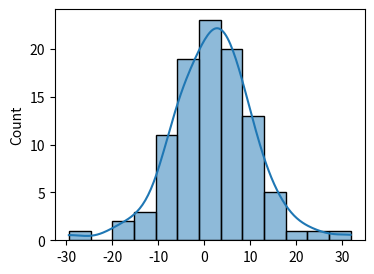
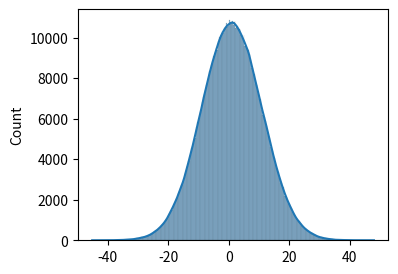
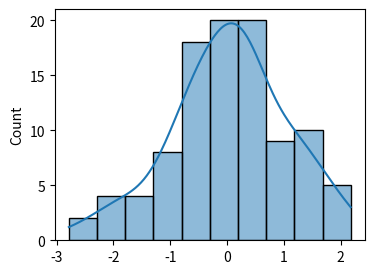
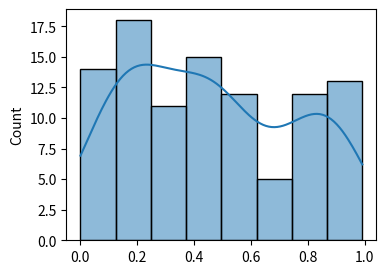

Generate these figures, in order, with matplotlib:
# --------------------------
# np를 별칭으로 사용하여 import
# --------------------------

import numpy as np

# -------------------------------
# 리스트 [1,2,3]을 numpy배열로 생성하고 type 확인
# -------------------------------

mylist = [1,2,3]

arr = np.array(mylist)
print(arr)
print(type(arr))

# -------------------------------
# 튜플 (1,2,3)을 numpy배열로 생성하고 type 확인
# -------------------------------

mytuple = (1,2,3)

arr = np.array(mytuple)
print(arr)
print(type(arr))

# -------------------------------
# 중첩리스트를 사용하여 2차원 배열 생성
# -------------------------------

list_2d = [[1,2,3], [4,5,6]]

arr_2d = np.array(list_2d)
print(arr_2d)

# -------------------------------
# 중첩리스트를 사용하여 3차원 배열 생성
# -------------------------------

list_3d = [[[1,2,3], [4,5,6]],
           [[1,2,3], [4,5,6]]]

arr_3d = np.array(list_3d)
print(arr_3d)

# -------------------------------
# 0부터 10 미만 정수 배열 생성
# [0 1 2 3 4 5 6 7 8 9]
# -------------------------------

np.arange(10)

# -------------------------------
# 1부터 11 미만 정수 배열 생성
# [ 1  2  3  4  5  6  7  8  9 10]
# -------------------------------

np.arange(1, 11)

# -------------------------------
# 1부터 10 미만 홀수 배열 생성
# [1 3 5 7 9]
# -------------------------------

np.arange(1, 10, 2)

# -------------------------------
# 0부터 1 미만 0.1 간격 배열 생성
# [0.  0.1 0.2 0.3 0.4 0.5 0.6 0.7 0.8 0.9]
# -------------------------------

np.arange(0, 1, 0.1)

# -------------------------------
# 10개의 0으로 초기화된 배열 생성
# -------------------------------

np.zeros(10)

# -------------------------------
# 0으로 초기화된 2행 3열의 배열 생성
# -------------------------------

np.zeros((2,3))

# -------------------------------
# 10개의 1로 초기화 된 배열 생성
# -------------------------------

np.ones(10)

# -------------------------------
# 1로 초기화된 2행 3열의 배열 생성
# [[1. 1. 1.]
#  [1. 1. 1.]]
# -------------------------------

np.ones((2,3))

# -------------------------------
# 5로 초기화 된 3행 2열 배열 생성
# -------------------------------

np.full((3,2), 5)

# -------------------------------
# 3x3 단위행렬 생성
# -------------------------------

np.eye(3)

# -------------------------------
# 3x3 삼각행렬 생성
# -------------------------------

np.tri(3)

# -------------------------------
# 0부터 10 사이 균등 간격 5개의 숫자배열 생성
# [ 0.   2.5  5.   7.5 10. ]
# -------------------------------

np.linspace(0, 10, 5)

# -------------------------------
# 0~1 미만의 랜덤 실수 1개
# -------------------------------

np.random.random()

# -------------------------------
# 0~1 미만의 랜덤 실수 배열 (요소 3개)
# -------------------------------

np.random.random(3)

# -------------------------------
# 0~1 미만의 랜덤 실수 배열 3행 4열
# -------------------------------

np.random.random((3,4))

# -------------------------------
# 0 또는 1 랜덤 추출
# -------------------------------

np.random.randint(2)

# -------------------------------
# 주사위 던지기 : 1부터 6까지 랜덤정수 1개
# -------------------------------

np.random.randint(1, 7)

# -------------------------------
# 로또번호(중복 가능 버전) : 1부터 45까지 랜덤정수 6개
# ※ randint는 같은 숫자가 중복될 수 있음에 주의!
# -------------------------------

np.random.randint(1, 46, 6)

# -------------------------------
# [미션] 1~45 중 중복 없는 로또 6개 뽑기
# 힌트: np.random.choice(np.arange(1,46), 6, replace=False)
# -------------------------------

np.sort(np.random.choice(np.arange(1, 46), 6, replace=False))

# -------------------------------
# 히스토그램 함수 정의 (분포 모양 확인용)
# 사용법: draw_histplot(배열)
# -------------------------------

import seaborn as sns
import matplotlib.pyplot as plt

def draw_histplot(data):
    plt.figure(figsize=(4,3))
    sns.histplot(data, kde=True)
    plt.show()

# -------------------------------
# 평균 1, 표준편차 10인 랜덤 실수 100개 생성
# 평균/표준편차 출력 + 히스토그램 확인
# -------------------------------

arr = np.random.normal(1, 10, 100)
print('mean:', arr.mean())
print('std :', arr.std())
draw_histplot(arr)

# -------------------------------
# [데이터가 많아지면?] 같은 조건으로 100만개 생성
# → 표본 평균/표준편차가 이론값(1, 10)에 더 가까워짐을 확인
# -------------------------------

arr = np.random.normal(1, 10, 1_000_000)
print('mean:', arr.mean())
print('std :', arr.std())
draw_histplot(arr)

# -------------------------------
# 표준정규분포를 따르는 난수 100개 생성
# 평균/표준편차 출력 + 히스토그램 확인
# -------------------------------

arr = np.random.randn(100)
print('mean:', arr.mean())
print('std :', arr.std())
draw_histplot(arr)

# -------------------------------
# 균등분포를 따르는 난수 100개 생성 + 히스토그램 확인
# -------------------------------

arr = np.random.rand(100)
draw_histplot(arr)

# -------------------------------
# seed를 10으로 설정한 뒤 랜덤 실수 생성
# (여러 번 실행해도 항상 같은 값)
# -------------------------------

np.random.seed(10)
print(np.random.random())

# -------------------------------
# seed를 10으로 설정한 뒤 0~1 랜덤 실수 5개 생성
# -------------------------------

np.random.seed(10)
print(np.random.rand(5))

# -------------------
# 정수+실수 혼합 리스트로 배열 생성 → 자동으로 실수(float)로 통일
# -------------------

mylist = [1, 2, 3.0]

arr = np.array(mylist)
print(arr)
print('dtype:', arr.dtype)

# -------------------
# 정수+문자열 혼합 리스트로 배열 생성 → 자동으로 문자열(U)로 통일
# -------------------

mylist = [1, 2, '3']

arr = np.array(mylist)
print(arr)
print('dtype:', arr.dtype)

# -------------------
# dtype을 지정하여 배열 생성 (정수 리스트를 실수형으로)
# -------------------

mylist = [1, 2, 3]

arr = np.array(mylist, dtype='float')
print(arr)
print('dtype:', arr.dtype)

# -------------------
# 정수 배열을 실수형으로 변경
# -------------------

arr = np.array([1, 2, 3])

print(arr, arr.dtype)
arr_float = arr.astype('float')
print(arr_float, arr_float.dtype)

# -------------------
# 실수 배열을 정수형으로 변경 (소수점 이하가 '버림' 되는지 확인)
# [1.9, 2.5, 3.9] → ?
# -------------------

arr = np.array([1.9, 2.5, 3.9])

print(arr, arr.dtype)
arr_int = arr.astype('int')
print(arr_int, arr_int.dtype)   # [1 2 3] : 반올림이 아니라 버림!

# -------------------
# uint8로 변환 시 255를 넘으면 값이 순환됨(0부터 다시)
# 254,255,256,257 → ?
# -------------------

arr = np.array([254, 255, 256, 257]).astype(np.uint8)
print(arr)   # [254 255   0   1] : 256→0, 257→1 로 순환

# 1차원 배열의 구조
list_1d = [1,2,3]

arr_1d = np.array(list_1d)
print(arr_1d)
print('shape:', arr_1d.shape)
print('ndim :', arr_1d.ndim)
print('size :', arr_1d.size)

# 2차원 배열의 구조 (행, 열)
list_2d = [[1,2,3],[4,5,6]]

arr_2d = np.array(list_2d)
print(arr_2d)
print('shape:', arr_2d.shape)
print('ndim :', arr_2d.ndim)
print('size :', arr_2d.size)

# 3차원 배열의 구조
list_3d = [[[1,2,3],[4,5,6]],
           [[7,8,9],[10,11,12]],
           [[13,14,15],[16,17,18]]]

arr_3d = np.array(list_3d)
print(arr_3d)
print('shape:', arr_3d.shape)
print('ndim :', arr_3d.ndim)
print('size :', arr_3d.size)

# 힌트: np.random.randint(0, 101, 30)

np.random.seed(0)
scores = np.random.randint(0, 101, 30)
print('점수:', scores)
print('평균:', scores.mean())
print('최고:', scores.max())
print('최저:', scores.min())
print('표준편차:', round(scores.std(), 2))

# 힌트: np.zeros((5, 7))

attendance = np.zeros((5, 7))
print(attendance)
print('shape:', attendance.shape)

# 힌트: 세로벡터 * 가로벡터
# np.arange(1,10).reshape(9,1) * np.arange(1,10)

dan = np.arange(1, 10)
gugudan = dan.reshape(9, 1) * dan
print(gugudan)

# -------------------------------
# [미션] 가위바위보 100판 → 손별 횟수 집계
# -------------------------------

np.random.seed(1)
games = np.random.randint(0, 3, 100)
hands, counts = np.unique(games, return_counts=True)
name = {0:'가위', 1:'바위', 2:'보'}
for h, c in zip(hands, counts):
    print(name[h], ':', c, '번')

# -------------------------------
# [과제] 월별 매출 종합 분석
# 1~5번 요구사항을 차례대로 작성하세요.
# -------------------------------
